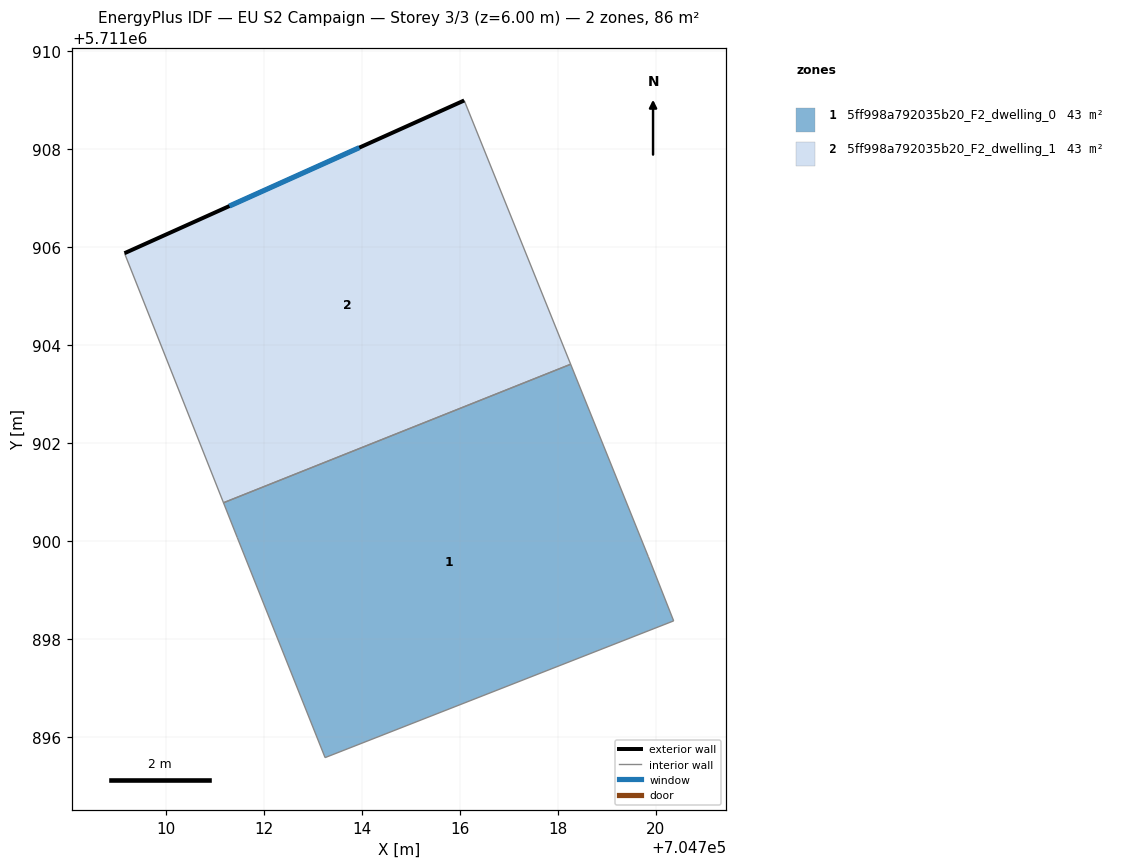
=== STOREY PLAN SPEC (per zone: floor XY polygon, exterior-wall plan segments, windows/doors) ===
zone 1: 5ff998a792035b20_F2_dwelling_0  (43.0 m²)
  floor: (704718.26, 5711903.61) (704719.85, 5711899.68) (704720.37, 5711898.37) (704713.25, 5711895.58) (704711.46, 5711900.07) (704711.17, 5711900.78)
  interior walls: 6
zone 2: 5ff998a792035b20_F2_dwelling_1  (43.0 m²)
  floor: (704716.09, 5711909.00) (704718.26, 5711903.61) (704711.17, 5711900.78) (704709.15, 5711905.88)
  exterior wall: (704716.09, 5711909.00) – (704709.15, 5711905.88)  [7.6 m]
    window: (704713.95, 5711908.03) – (704711.29, 5711906.84)  [3.3 m²]
  interior walls: 3

=== DERIVED (storey summary) ===
Building: EU S2 Campaign
Storey: 3 of 3  (floor level z = 6.00 m)
Storey gross floor area: 86.0 m²
Zones on this storey: 2
  - 5ff998a792035b20_F2_dwelling_0: floor 43.0 m²
  - 5ff998a792035b20_F2_dwelling_1: floor 43.0 m²; exterior wall 7.6 m (22.8 m²); 1 window(s) 3.3 m²; WWR 14.6%
Zone adjacency (shared interzone walls):
  - 5ff998a792035b20_F2_dwelling_0 ↔ 5ff998a792035b20_F2_dwelling_1